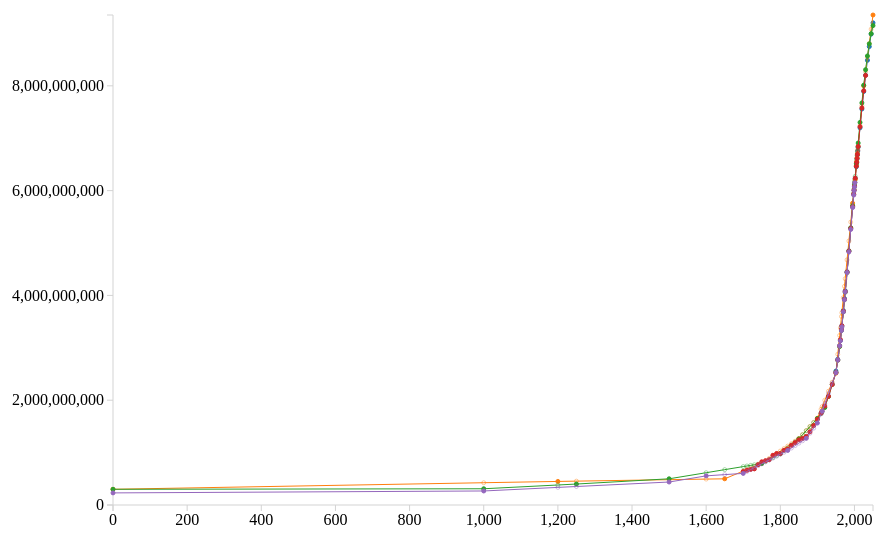
D3 v3 page, settled after 360 driven frames (6 s of simulated time); the page loaded 1 data file(s).


// ── linegraph.js
// Declare global variables
var bbVis, createVis, dataSet, height, margin, svg, width;

// Establish margins and bounding boxes
margin = {
  top: 50,
  right: 50,
  bottom: 50,
  left: 50
};

width = 960 - margin.left - margin.right;

height = 600 - margin.bottom - margin.top;

bbVis = {
  x: 0 + 100,
  y: 10,
  w: width - 100,
  h: height - 10
};

// Initialize global variable
dataSet = {};

// Create "box" for visualization
svg = d3.select("#vis").append("svg").attr({
  width: width + margin.left + margin.right,
  height: height + margin.top + margin.bottom
}).append("g").attr({
  transform: "translate(" + margin.left + "," + margin.top + ")"
});

// Load and transform the data
d3.csv("timeline.csv", function(data) {
  // Initialize dataSet
  dataSet = {years:[], values:[]};
  for (var i=1; i<6; i++) {
    dataSet.values.push([]);
  }

  // Convert your csv data and add it to dataSet
  data.forEach(function(d) {
    dataSet.years.push(parseInt(d.year));
    for (var i=1; i<6; i++) {
      var value = parseInt(eval("d.est"+i))
      if (isNaN(value)) {
        dataSet.values[i-1].push({value:0, type:"none"});
      } else {
        dataSet.values[i-1].push({value:parseInt(eval("d.est"+i)), type:"real"});
      }
    }
  });

  // Interpolate missing values helper
  function interpolatedPoint(year, series) {
    var years = dataSet.years.reduce(function(prev, curr, i) {
      if (dataSet.values[series][i].type != "real") return prev;
      return prev.concat([curr]);
    },[]);

    // Don't create points outside the series
    if (year < d3.min(years) || year > d3.max(years)) return NaN;

    var values = dataSet.values[series].reduce(function(prev, curr) {
      if (curr.type != "real") return prev;
      return prev.concat([curr]);
    },[]).map(function(d, i) { return d.value; });

    // Calculate the value
    return d3.scale.linear().domain(years).range(values)(year);
  }

  // Actually do the interpolation
  dataSet.years.forEach(function(year, i) {
    dataSet.values.forEach(function(series, j) {
      if (series[i].type != "real") {
        var year = dataSet.years[i];
        var value = interpolatedPoint(year, j);
        if (!isNaN(value)) {
          series[i] = {
            type: "fake",
            value: value
          }
        }
      }
    });
  });

  return createVis();
});

// Create the visualization after transforming the data
createVis = function() {
  // Map/reduce all points to establish min/max values
  var allValues = dataSet.values.map(function(d) {
    return d.map(function(e) {
      return e.value;
    });
  }).reduce(function(prev,next) {
    return prev.concat(next);
  });

  // Configure the domains and ranges
  var xDomain = d3.extent(dataSet.years);
  var yDomain = d3.extent(allValues);

  var x = d3.scale.linear().domain(xDomain).range([0, bbVis.w]);
  var y = d3.scale.linear().domain(yDomain).range([bbVis.h, 0]);

  // Configure the axes
  var xAxis = d3.svg.axis()
    .scale(x)
    .orient('bottom');
  var yAxis = d3.svg.axis()
    .scale(y)
    .ticks(5)
    .orient('left');

  // Add axes to the visualization
  svg.append('g')
    .attr('class', 'x axis')
    .attr('transform', 'translate(' + bbVis.x + ',' + (bbVis.y + bbVis.h) + ')')
    .call(xAxis);
  svg.append('g')
    .attr('class', 'y axis')
    .attr('transform', 'translate(' + bbVis.x + ',' + bbVis.y + ')')
    .call(yAxis);

  // Add data to the visualization
  var labels = ['est1', 'est2', 'est3', 'est4', 'est5'];
  var color = d3.scale.category10();
  color.domain(labels);

  var line = d3.svg.line()
    .interpolate("linear")
    .x(function(d) { return x(d.year); })
    .y(function(d) { return y(d.population); });

  var populations = color.domain().map(function(name, index) {
    // create x/y pairs for this series
    var values = dataSet.years.map(function(d, i) {
      if (dataSet.values[index][i].type == "none" ) return null;
      return {year: d, population: dataSet.values[index][i].value, type: dataSet.values[index][i].type};
    });

    // remove missing data values from each series
    values = values.reduce(function(prev, curr) {
      if (!prev) {
        if (curr) return [curr];
        return null;
      }
      if (curr) return prev.concat([curr]);
      return prev;
    },[]);

    return {name: name, values: values};
  });

  // Add data to the canvas
  var population = svg.selectAll(".dataArea")
    .data(populations)
    .enter().append("g")
    .style("stroke", function(d) { return color(d.name); })
    .style("fill", function(d) { return color(d.name); })
    .attr("class", "dataArea")
    .attr('transform', 'translate(' + bbVis.x + ',' + bbVis.y + ')');

  population.append("path")
    .attr("class", "line")
    .attr("d", function(d) { return line(d.values); })
    .style("fill", "none");

  population.selectAll("circle")
    .data(function(d) { return d.values; })
    .enter().append("circle")
    .attr("class", function(d) { return d.type; })
    .attr("cx", function(d) { return x(d.year); })
    .attr("cy", function(d) { return y(d.population); })
    .attr("r", function(d) { return 2; });
};


### data: timeline.csv
year, est1, est2, est3, est4, est5
0, , 300000000, 300000000, , 230820000
1000, , , 310000000, , 267573000
1200, , 450000000, , , 
1250, , , 400000000, , 
1500, , , 500000000, , 438428000
1600, , , , , 556148000
1650, , 500000000, , , 
1700, , , , 640035774, 603490000
1710, , , , 662378306, 
1720, , , , 679615896, 
1730, , , , 689283580, 
1740, , , , 769991547, 
1750, , 795000000, 791000000, 824276110, 
1760, , , , 846137329, 
1770, , , , 864445832, 
1780, , , , 949409344, 
1790, , , , 982617842, 
1800, , , 978000000, 980851296, 
1810, , , , 1045073963, 
1820, , , , 1069841690, 1041834000
1830, , , , 1138392564, 
1840, , , , 1192729394, 
1850, , 1265000000, 1262000000, 1244327949, 
1860, , , , 1270044073, 
1870, , , , 1309430136, 1271915000
1880, , , , 1397685022, 
1890, , , , 1516025314, 
1900, , 1656000000, 1650000000, 1633848213, 1563622000
1910, , , 1750000000, 1753594443, 
1913, , , , , 1791091000
1920, , , 1860000000, 1888034127, 
1930, , , 2070000000, 2073363421, 
1940, , , 2300000000, 2299541939, 
1950, 2555974605, 2516000000, 2529346000, 2528313293, 2524324000
1955, 2780923093, , 2763453000, 2767727535, 2766471000
1960, 3041697768, , 3023358000, 3035624545, 3038795000
1962, 3138922062, , , 3155862958, 3132691000
1965, 3349287332, , 3331670000, 3351348699, 3328882000
1966, 3419728217, , , 3420389193, 3397631000
1970, 3711961664, , 3685777000, 3696590163, 3685058000
1973, 3941550996, , , 3923325629, 3916489000
1975, 4088611586, , 4061317000, 4073741819, 4065408000
1980, 4452547522, , 4437609000, 4442296596, 4435598000
1985, 4852051940, , 4846247000, 4843949085, 4830813000
1990, 5283687429, , 5290452000, 5279521283, 5259502000
1995, 5696676739, 5760000000, 5713073000, 5692354537, 5677287000
1998, 5932090951, , , 5930407103, 5914930000
1999, 6008254795, , , 6008326071, 5997967000
2000, 6083550220, , 6115367000, 6085574386, 6071144000
2001, 6159242510, , , , 6149006000
2002, 6234361771, 6215000000, , 6238183321, 
2005, 6456443080, 6477000000, 6512276000, 6464751609, 
2006, 6530984631, 6555000000, , 6540285038, 
2007, 6606214786, 6625000000, , 6615854053, 
2008, 6681112529, 6705000000, , 6691483957, 
2009, 6755987239, , , , 
2010, 6830586985, , 6908688000, 6842925208, 
2015, 7200008584, , 7302186000, 7219433211, 
2020, 7557514266, , 7674833000, 7577890552, 
2025, 7892758722, 8000000000, 8011533000, 7905241284, 
... 5 more rows